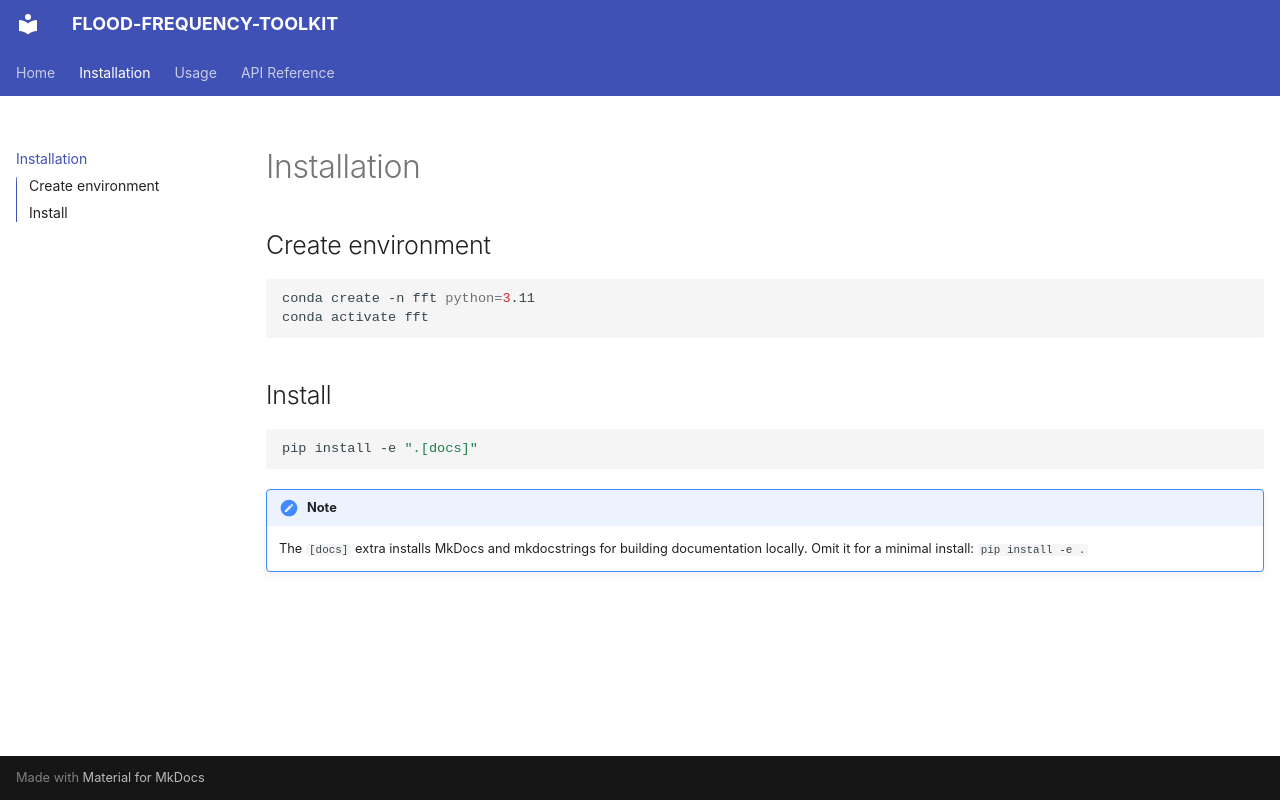

repository: lassiterdc/flood-frequency-toolkit · page: installation/index.html · generator: mkdocs

# Installation

## Create environment

```bash
conda create -n fft python=3.11
conda activate fft
```

## Install

```bash
pip install -e ".[docs]"
```

!!! note
    The `[docs]` extra installs MkDocs and mkdocstrings for building documentation locally.
    Omit it for a minimal install: `pip install -e .`
